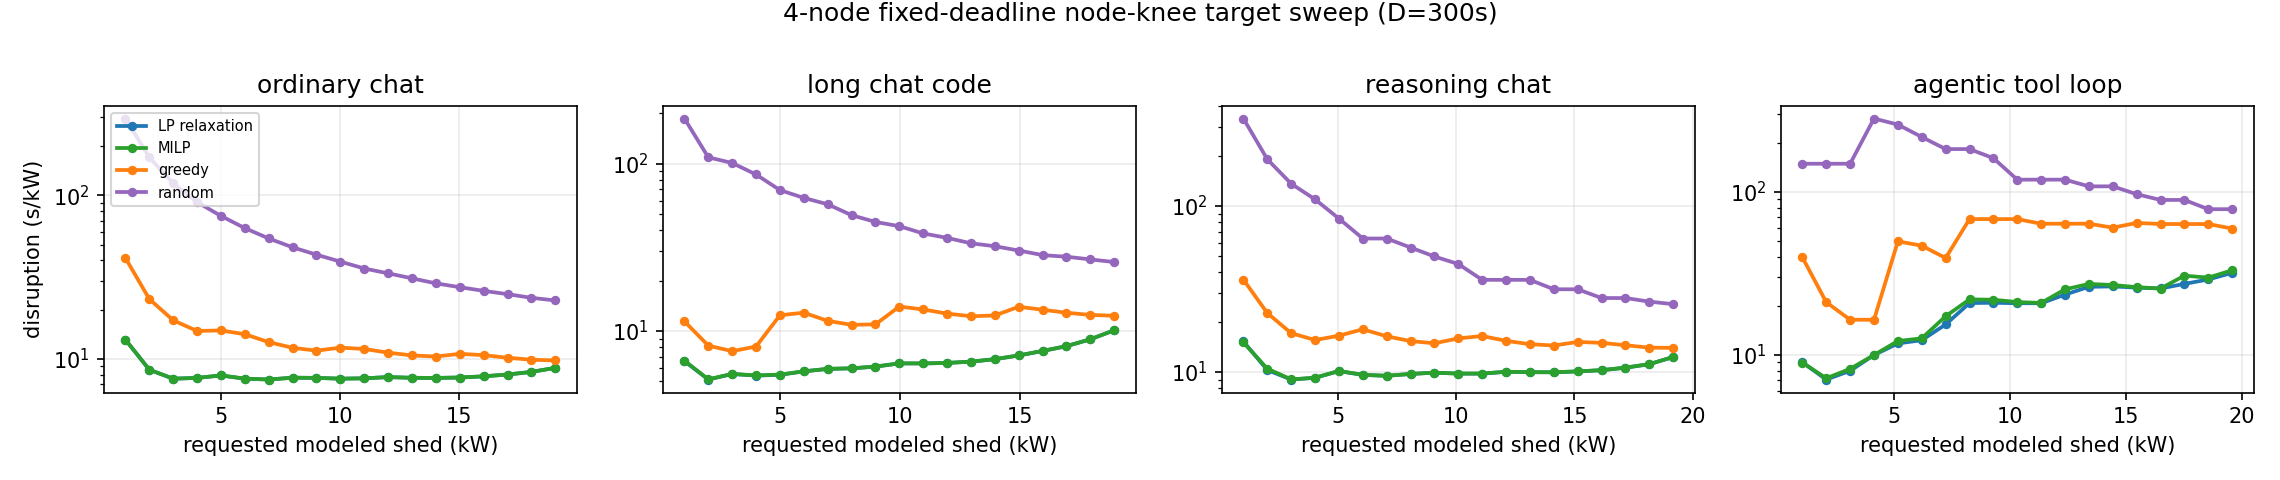

The file beside this chart, header and first rows:
session_class, source_nodes, jobs, deadline_s, target_frac, target_kw, full_node_kw, method, hit, node_kw, achieved_over_target, active_kw, cost_s, intensity_s_per_kw, requested_intensity_s_per_kw
ordinary_chat, 4, 1439, 300.0, 0.05, 1.001, 20.03, LP relaxation, True, 1.001, 1, 0.05759, 13.13, 13.11, 13.11
ordinary_chat, 4, 1439, 300.0, 0.05, 1.001, 20.03, MILP, True, 1.002, 1, 0.05759, 13.14, 13.11, 13.12
ordinary_chat, 4, 1439, 300.0, 0.05, 1.001, 20.03, greedy, True, 1.036, 1.034, 0.21, 42.84, 41.35, 42.78
ordinary_chat, 4, 1439, 300.0, 0.05, 1.001, 20.03, random, True, 1.104, 1.103, 0.207, 325, 294.3, 324.6
ordinary_chat, 4, 1439, 300.0, 0.1, 2.003, 20.03, LP relaxation, True, 2.003, 1, 0.06466, 17.22, 8.598, 8.598
ordinary_chat, 4, 1439, 300.0, 0.1, 2.003, 20.03, MILP, True, 2.004, 1, 0.06467, 17.23, 8.599, 8.601
ordinary_chat, 4, 1439, 300.0, 0.1, 2.003, 20.03, greedy, True, 2.006, 1.002, 0.2169, 46.59, 23.22, 23.26
ordinary_chat, 4, 1439, 300.0, 0.1, 2.003, 20.03, random, True, 2.043, 1.02, 0.2219, 348.4, 170.5, 174
ordinary_chat, 4, 1439, 300.0, 0.15, 3.004, 20.03, LP relaxation, True, 3.004, 1.0, 0.07316, 22.77, 7.58, 7.58
ordinary_chat, 4, 1439, 300.0, 0.15, 3.004, 20.03, MILP, True, 3.005, 1, 0.07316, 22.78, 7.581, 7.581
ordinary_chat, 4, 1439, 300.0, 0.15, 3.004, 20.03, greedy, True, 3.02, 1.005, 0.224, 52.04, 17.23, 17.32
ordinary_chat, 4, 1439, 300.0, 0.15, 3.004, 20.03, random, True, 3.038, 1.011, 0.2294, 358.8, 118.1, 119.4
ordinary_chat, 4, 1439, 300.0, 0.2, 4.006, 20.03, LP relaxation, True, 4.006, 1, 0.08023, 30.71, 7.666, 7.666
ordinary_chat, 4, 1439, 300.0, 0.2, 4.006, 20.03, MILP, True, 4.006, 1, 0.08023, 30.72, 7.668, 7.668
ordinary_chat, 4, 1439, 300.0, 0.2, 4.006, 20.03, greedy, True, 4.012, 1.001, 0.231, 59.5, 14.83, 14.85
ordinary_chat, 4, 1439, 300.0, 0.2, 4.006, 20.03, random, True, 4.018, 1.003, 0.2363, 364.9, 90.81, 91.09
ordinary_chat, 4, 1439, 300.0, 0.25, 5.007, 20.03, LP relaxation, True, 5.007, 1, 0.1378, 39.73, 7.934, 7.934
ordinary_chat, 4, 1439, 300.0, 0.25, 5.007, 20.03, MILP, True, 5.008, 1, 0.1378, 39.73, 7.934, 7.935
ordinary_chat, 4, 1439, 300.0, 0.25, 5.007, 20.03, greedy, True, 5.012, 1.001, 0.2381, 74.91, 14.95, 14.96
ordinary_chat, 4, 1439, 300.0, 0.25, 5.007, 20.03, random, True, 5.008, 1, 0.2433, 374.6, 74.8, 74.81
ordinary_chat, 4, 1439, 300.0, 0.3, 6.009, 20.03, LP relaxation, True, 6.009, 1, 0.1449, 45.58, 7.586, 7.586
ordinary_chat, 4, 1439, 300.0, 0.3, 6.009, 20.03, MILP, True, 6.009, 1, 0.1449, 45.59, 7.586, 7.587
ordinary_chat, 4, 1439, 300.0, 0.3, 6.009, 20.03, greedy, True, 6.01, 1, 0.247, 85.16, 14.17, 14.17
ordinary_chat, 4, 1439, 300.0, 0.3, 6.009, 20.03, random, True, 6.014, 1.001, 0.2504, 379, 63.01, 63.07
ordinary_chat, 4, 1439, 300.0, 0.35, 7.01, 20.03, LP relaxation, True, 7.01, 1, 0.152, 52.52, 7.492, 7.492
ordinary_chat, 4, 1439, 300.0, 0.35, 7.01, 20.03, MILP, True, 7.011, 1, 0.152, 52.52, 7.492, 7.492
ordinary_chat, 4, 1439, 300.0, 0.35, 7.01, 20.03, greedy, True, 7.017, 1.001, 0.2542, 88.95, 12.68, 12.69
ordinary_chat, 4, 1439, 300.0, 0.35, 7.01, 20.03, random, True, 7.044, 1.005, 0.2577, 383.8, 54.49, 54.75
ordinary_chat, 4, 1439, 300.0, 0.4, 8.012, 20.03, LP relaxation, True, 8.012, 1, 0.159, 61.59, 7.688, 7.688
ordinary_chat, 4, 1439, 300.0, 0.4, 8.012, 20.03, MILP, True, 8.012, 1, 0.159, 61.6, 7.688, 7.688
ordinary_chat, 4, 1439, 300.0, 0.4, 8.012, 20.03, greedy, True, 8.028, 1.002, 0.2613, 93.98, 11.71, 11.73
ordinary_chat, 4, 1439, 300.0, 0.4, 8.012, 20.03, random, True, 8.048, 1.005, 0.2648, 387.2, 48.11, 48.33
ordinary_chat, 4, 1439, 300.0, 0.45, 9.013, 20.03, LP relaxation, True, 9.013, 1, 0.213, 69.1, 7.667, 7.667
ordinary_chat, 4, 1439, 300.0, 0.45, 9.013, 20.03, MILP, True, 9.014, 1, 0.213, 69.11, 7.666, 7.667
ordinary_chat, 4, 1439, 300.0, 0.45, 9.013, 20.03, greedy, True, 9.026, 1.001, 0.2684, 101.5, 11.25, 11.26
ordinary_chat, 4, 1439, 300.0, 0.45, 9.013, 20.03, random, True, 9.023, 1.001, 0.2717, 391.2, 43.36, 43.41
ordinary_chat, 4, 1439, 300.0, 0.5, 10.01, 20.03, LP relaxation, True, 10.01, 1, 0.2201, 75.95, 7.584, 7.584
ordinary_chat, 4, 1439, 300.0, 0.5, 10.01, 20.03, MILP, True, 10.01, 1, 0.2201, 75.95, 7.584, 7.584
ordinary_chat, 4, 1439, 300.0, 0.5, 10.01, 20.03, greedy, True, 10.02, 1.001, 0.2754, 117.6, 11.73, 11.74
ordinary_chat, 4, 1439, 300.0, 0.5, 10.01, 20.03, random, True, 10.05, 1.004, 0.2789, 395.6, 39.36, 39.51
ordinary_chat, 4, 1439, 300.0, 0.55, 11.02, 20.03, LP relaxation, True, 11.02, 1, 0.2272, 83.92, 7.618, 7.618
ordinary_chat, 4, 1439, 300.0, 0.55, 11.02, 20.03, MILP, True, 11.02, 1, 0.2272, 83.93, 7.619, 7.619
ordinary_chat, 4, 1439, 300.0, 0.55, 11.02, 20.03, greedy, True, 11.05, 1.003, 0.2851, 127.2, 11.51, 11.55
ordinary_chat, 4, 1439, 300.0, 0.55, 11.02, 20.03, random, True, 11.17, 1.014, 0.2868, 398.9, 35.71, 36.21
ordinary_chat, 4, 1439, 300.0, 0.6, 12.02, 20.03, LP relaxation, True, 12.02, 1.0, 0.2928, 93.17, 7.753, 7.753
ordinary_chat, 4, 1439, 300.0, 0.6, 12.02, 20.03, MILP, True, 12.02, 1, 0.2928, 93.18, 7.753, 7.753
ordinary_chat, 4, 1439, 300.0, 0.6, 12.02, 20.03, greedy, True, 12.03, 1.001, 0.292, 131.5, 10.93, 10.94
ordinary_chat, 4, 1439, 300.0, 0.6, 12.02, 20.03, random, True, 12.06, 1.003, 0.2931, 402.3, 33.36, 33.47
ordinary_chat, 4, 1439, 300.0, 0.65, 13.02, 20.03, LP relaxation, True, 13.02, 1, 0.2999, 99.96, 7.678, 7.678
ordinary_chat, 4, 1439, 300.0, 0.65, 13.02, 20.03, MILP, True, 13.02, 1, 0.2999, 99.96, 7.678, 7.678
ordinary_chat, 4, 1439, 300.0, 0.65, 13.02, 20.03, greedy, True, 13.04, 1.002, 0.2991, 137.1, 10.52, 10.53
ordinary_chat, 4, 1439, 300.0, 0.65, 13.02, 20.03, random, True, 13.02, 1, 0.2999, 405.1, 31.1, 31.11
ordinary_chat, 4, 1439, 300.0, 0.7, 14.02, 20.03, LP relaxation, True, 14.02, 1, 0.307, 107.4, 7.661, 7.661
ordinary_chat, 4, 1439, 300.0, 0.7, 14.02, 20.03, MILP, True, 14.02, 1, 0.307, 107.4, 7.661, 7.661
ordinary_chat, 4, 1439, 300.0, 0.7, 14.02, 20.03, greedy, True, 14.03, 1.001, 0.3061, 145.4, 10.36, 10.37
ordinary_chat, 4, 1439, 300.0, 0.7, 14.02, 20.03, random, True, 14.11, 1.006, 0.3076, 408.9, 28.98, 29.16
ordinary_chat, 4, 1439, 300.0, 0.75, 15.02, 20.03, LP relaxation, True, 15.02, 1, 0.314, 115.8, 7.708, 7.708
ordinary_chat, 4, 1439, 300.0, 0.75, 15.02, 20.03, MILP, True, 15.02, 1, 0.314, 115.8, 7.708, 7.708
ordinary_chat, 4, 1439, 300.0, 0.75, 15.02, 20.03, greedy, True, 15.02, 1, 0.3131, 161.5, 10.75, 10.75
ordinary_chat, 4, 1439, 300.0, 0.75, 15.02, 20.03, random, True, 15.08, 1.004, 0.3144, 414.1, 27.46, 27.57
... 244 more rows
